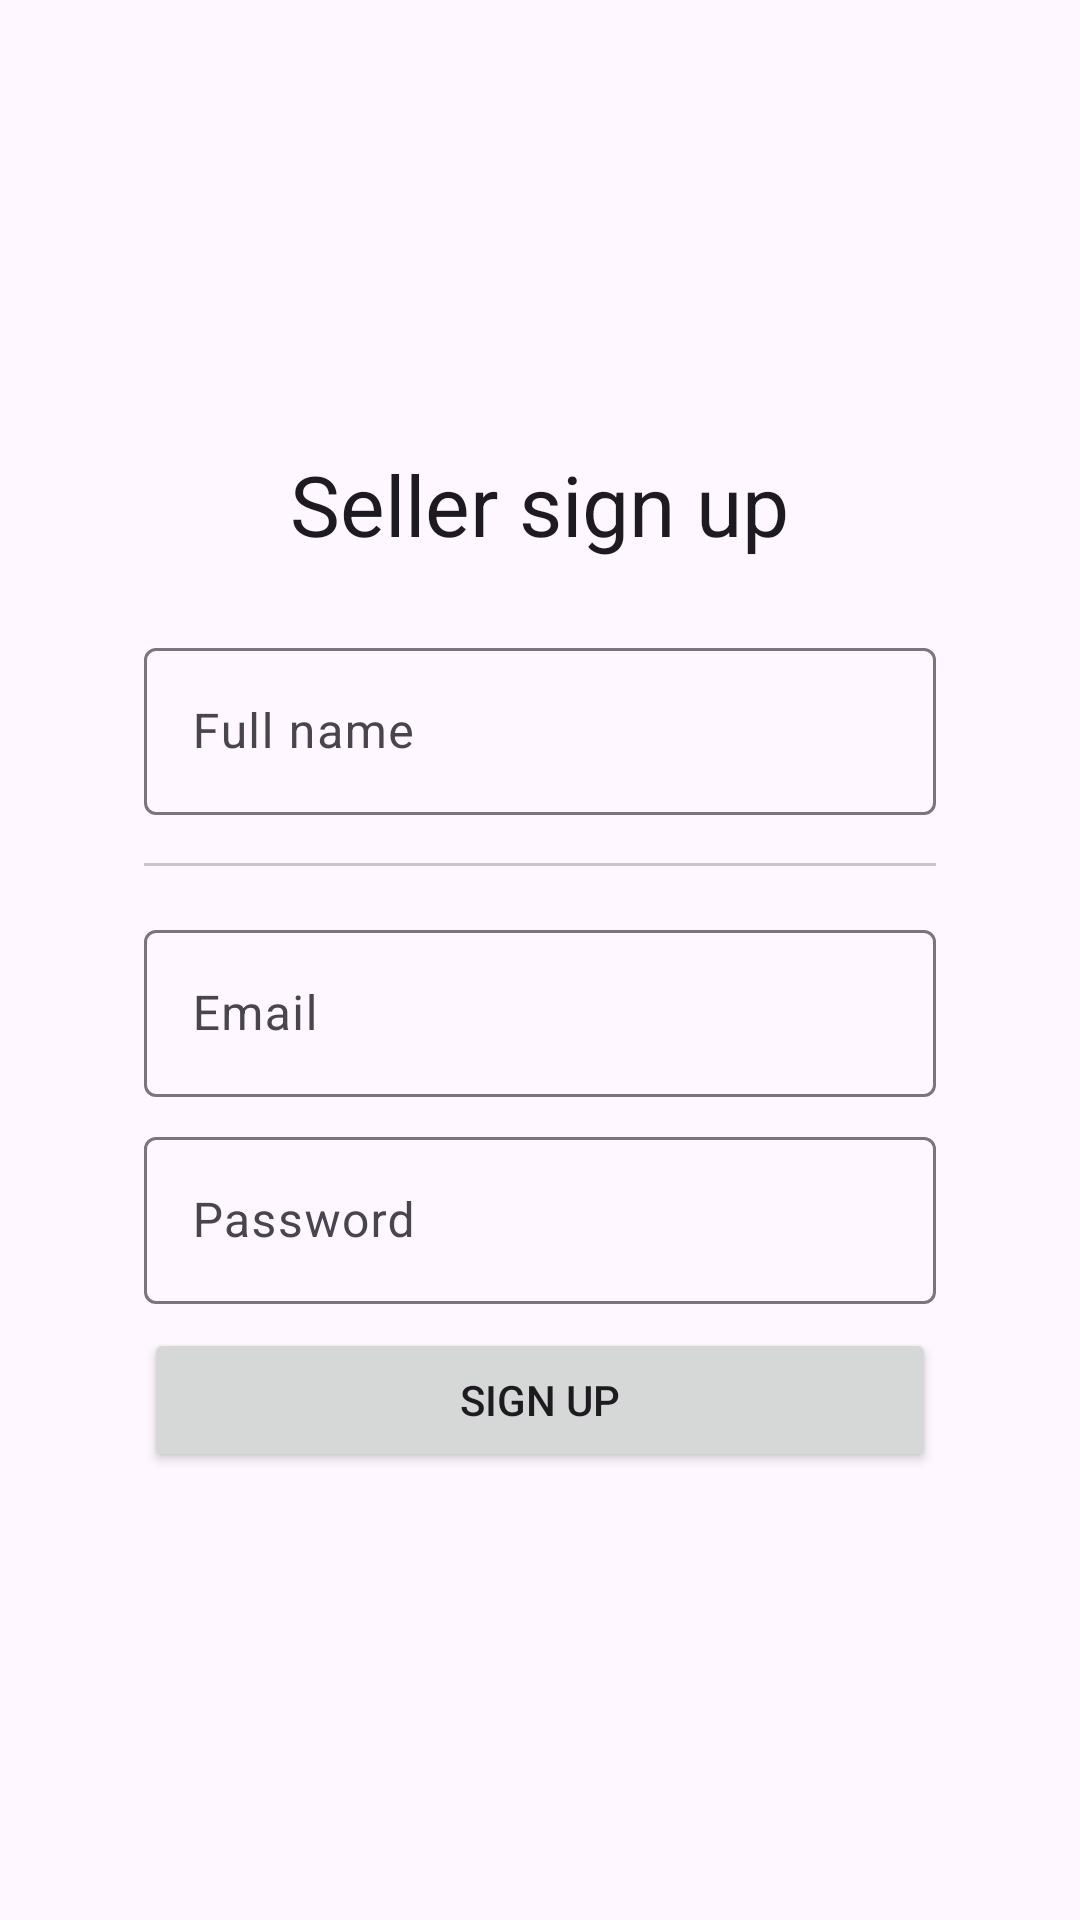

Write the Android layout XML for this screen, with the resource values it uses.
<!-- AndroidManifest.xml: application theme Theme.GCH -->
<!-- res/layout/fragment_seller_sign_up.xml -->
<?xml version="1.0" encoding="utf-8"?>
<FrameLayout xmlns:android="http://schemas.android.com/apk/res/android"
    xmlns:tools="http://schemas.android.com/tools"
    android:layout_width="match_parent"
    android:layout_height="match_parent"
    tools:context=".auth.SellerSignUpFragment">

    <LinearLayout
        android:layout_width="match_parent"
        android:layout_height="match_parent"
        android:gravity="center"
        android:orientation="vertical"
        android:padding="48dp">

        <TextView
            style="?attr/textAppearanceHeadlineMedium"
            android:layout_width="wrap_content"
            android:layout_height="wrap_content"
            android:text="Seller sign up" />

        <com.google.android.material.textfield.TextInputLayout
            android:id="@+id/textFieldName"
            android:layout_width="match_parent"
            android:layout_height="wrap_content"
            android:layout_marginTop="24dp"
            android:hint="Full name">

            <com.google.android.material.textfield.TextInputEditText
                android:layout_width="match_parent"
                android:layout_height="wrap_content"
                android:inputType="text" />

        </com.google.android.material.textfield.TextInputLayout>

        <com.google.android.material.divider.MaterialDivider
            android:layout_width="match_parent"
            android:layout_height="1dp"
            android:layout_marginVertical="16dp" />

        <com.google.android.material.textfield.TextInputLayout
            android:id="@+id/textFieldEmail"
            android:layout_width="match_parent"
            android:layout_height="wrap_content"
            android:hint="Email">

            <com.google.android.material.textfield.TextInputEditText
                android:layout_width="match_parent"
                android:layout_height="wrap_content"
                android:inputType="textEmailAddress" />

        </com.google.android.material.textfield.TextInputLayout>

        <com.google.android.material.textfield.TextInputLayout
            android:id="@+id/textFieldPassword"
            android:layout_width="match_parent"
            android:layout_height="wrap_content"
            android:layout_marginTop="8dp"
            android:hint="Password">

            <com.google.android.material.textfield.TextInputEditText
                android:layout_width="match_parent"
                android:layout_height="wrap_content"
                android:inputType="textPassword" />

        </com.google.android.material.textfield.TextInputLayout>

        <Button
            android:id="@+id/buttonSignUp"
            android:layout_width="match_parent"
            android:layout_height="wrap_content"
            android:layout_marginTop="8dp"
            android:text="Sign up" />

    </LinearLayout>

</FrameLayout>
<!-- resources referenced by this layout -->
<resources>
  <style name="Theme.GCH" parent="Base.Theme.GCH" />
  <style name="Base.Theme.GCH" parent="Theme.Material3.DayNight.NoActionBar">
          
          
          <item name="android:windowTranslucentStatus">true</item>
      </style>
</resources>
